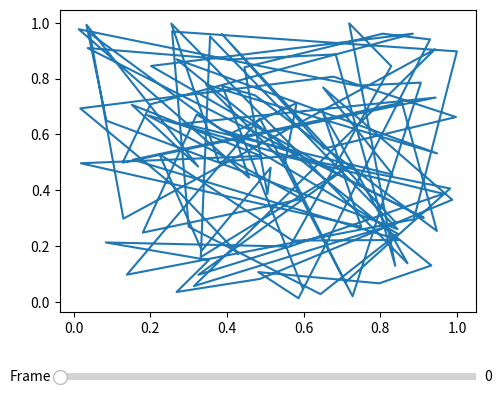

Here is the Python script that generated this plot:
# plageurized from here: http://stackoverflow.com/questions/12179893/creating-a-scrollable-multiplot-with-pythons-pylab
import numpy
import matplotlib.pyplot as plt
from matplotlib.widgets import Slider
# fake data
xdata = numpy.random.rand(100,100) 
ydata = numpy.random.rand(100,100) 
# set up figure
fig = plt.figure()
ax = fig.add_subplot(111)
ax.autoscale(True)
plt.subplots_adjust(left=0.25, bottom=0.25)

# plot first data set
frame = 0
ln, = ax.plot(xdata[frame],ydata[frame])

# make the slider
axframe = plt.axes([0.25, 0.1, 0.65, 0.03])
sframe = Slider(axframe, 'Frame', 0, 99, valinit=0,valfmt='%d')

# call back function
def update(val):
    frame = numpy.floor(sframe.val)
    ln.set_xdata(xdata[frame])
    ln.set_ydata((frame+1)* ydata[frame])
    ax.set_title(frame)
    ax.relim()
    ax.autoscale_view()
    plt.draw()

# connect callback to slider   
sframe.on_changed(update)
plt.show()